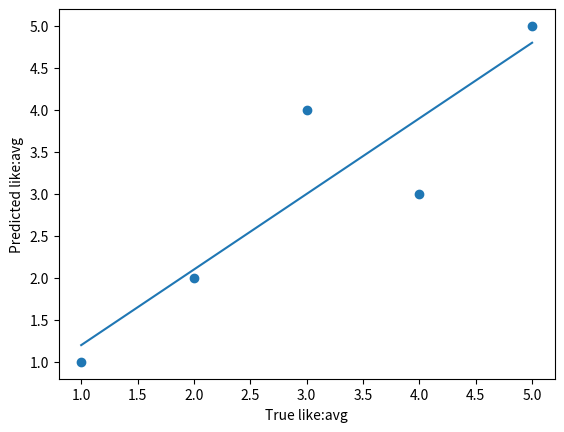
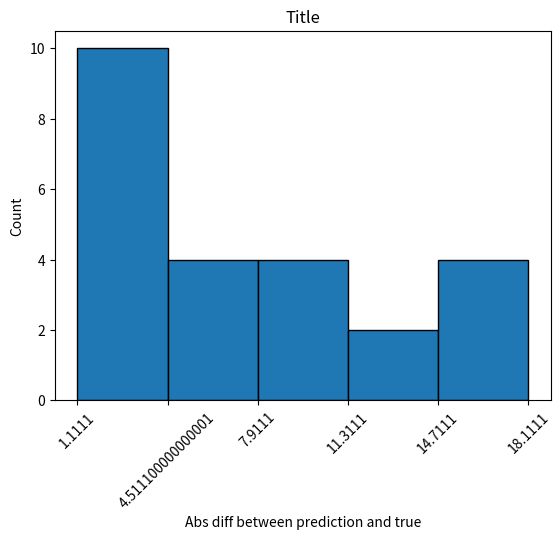

These figures' Python source, in order: (Note: this script raises an exception after producing the figures.)
import numpy as np 
import matplotlib.pyplot as plt
from scipy.stats import spearmanr

np_y = np.array([1,2,3,4,5])
np_predictions = np.array([1,2,4,3,5])
m, b =  np.polyfit(np_y, np_predictions, 1)
plt.figure()
plt.scatter(np_y, np_predictions)
plt.plot(np_y, b + m*np_y)
# plt.title(f"Predicted vs True like:avg, MAPE: {meanAbsPercentDiff}")
plt.ylabel('Predicted like:avg')
plt.xlabel('True like:avg')
for i in range(0,len(np_predictions),2):
    if len(np_y[i:i+2]) > 1:
        print(i)
        print(np_predictions[i:i+2])
        print(np_y[i:i+2])
        print(spearmanr(np_predictions[i:i+2], np_y[i:i+2]).correlation)

x = np.array([1,1,1,1,1,2,2,3,4,4,5,6,7,7, 8, 8, 9, 9, 12, 14, 15, 16, 15, 18])
fig, axes = plt.subplots()
counts, bins, patches = axes.hist(np.array(x), bins=5, edgecolor='black')
axes.set_xticks(bins)
axes.set_xticklabels(bins + [0.1111], rotation=45)
# plt.tight_layout()



axes.set_title('Title')
axes.set_xlabel('Abs diff between prediction and true')
axes.set_ylabel('Count')
plt.show()
# fig.savefig(f"models/concatModel_{dataname}_hist.png")
fig.savefig(f"models/histooooo.png", bbox_inches='tight')
